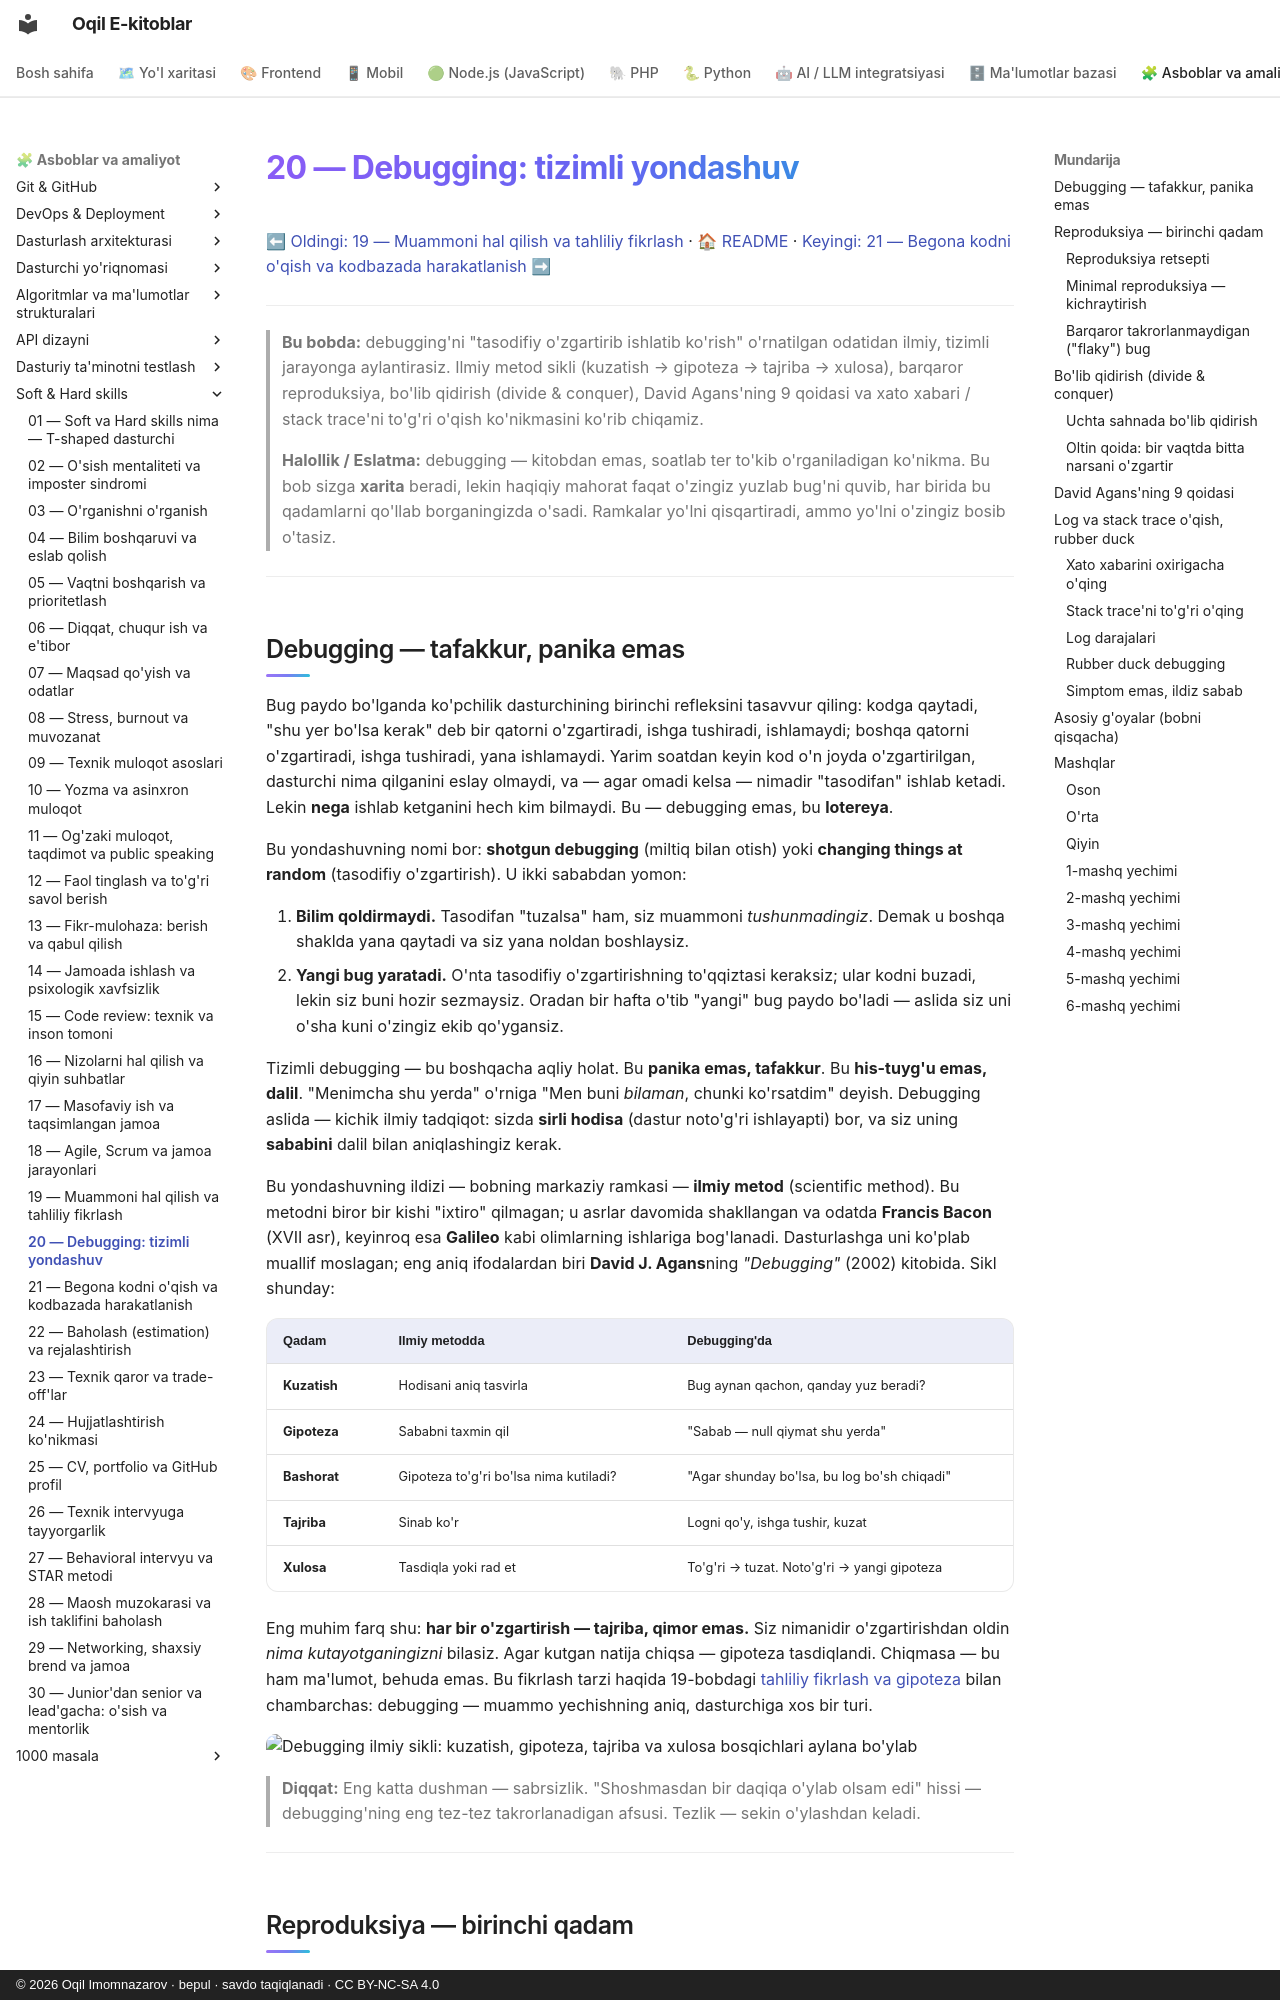

repository: iOqil/e-book · page: soft-hard-skills/20-debugging-tizimli/index.html · generator: mkdocs · copyright: © 2026 Oqil Imomnazarov · bepul · savdo taqiqlanadi · CC BY-NC-SA 4.0

# 20 — Debugging: tizimli yondashuv

[⬅ Oldingi: 19 — Muammoni hal qilish va tahliliy fikrlash](./19-muammoni-hal-qilish.md) · [🏠 README](./README.md) · [Keyingi: 21 — Begona kodni o'qish va kodbazada harakatlanish ➡](./21-begona-kodni-oqish.md)

---

> **Bu bobda:** debugging'ni "tasodifiy o'zgartirib ishlatib ko'rish" o'rnatilgan odatidan ilmiy, tizimli jarayonga aylantirasiz. Ilmiy metod sikli (kuzatish → gipoteza → tajriba → xulosa), barqaror reproduksiya, bo'lib qidirish (divide & conquer), David Agans'ning 9 qoidasi va xato xabari / stack trace'ni to'g'ri o'qish ko'nikmasini ko'rib chiqamiz.
>
> **Halollik / Eslatma:** debugging — kitobdan emas, soatlab ter to'kib o'rganiladigan ko'nikma. Bu bob sizga **xarita** beradi, lekin haqiqiy mahorat faqat o'zingiz yuzlab bug'ni quvib, har birida bu qadamlarni qo'llab borganingizda o'sadi. Ramkalar yo'lni qisqartiradi, ammo yo'lni o'zingiz bosib o'tasiz.

---

## Debugging — tafakkur, panika emas

Bug paydo bo'lganda ko'pchilik dasturchining birinchi refleksini tasavvur qiling: kodga qaytadi, "shu yer bo'lsa kerak" deb bir qatorni o'zgartiradi, ishga tushiradi, ishlamaydi; boshqa qatorni o'zgartiradi, ishga tushiradi, yana ishlamaydi. Yarim soatdan keyin kod o'n joyda o'zgartirilgan, dasturchi nima qilganini eslay olmaydi, va — agar omadi kelsa — nimadir "tasodifan" ishlab ketadi. Lekin **nega** ishlab ketganini hech kim bilmaydi. Bu — debugging emas, bu **lotereya**.

Bu yondashuvning nomi bor: **shotgun debugging** (miltiq bilan otish) yoki **changing things at random** (tasodifiy o'zgartirish). U ikki sababdan yomon:

1. **Bilim qoldirmaydi.** Tasodifan "tuzalsa" ham, siz muammoni *tushunmadingiz*. Demak u boshqa shaklda yana qaytadi va siz yana noldan boshlaysiz.
2. **Yangi bug yaratadi.** O'nta tasodifiy o'zgartirishning to'qqiztasi keraksiz; ular kodni buzadi, lekin siz buni hozir sezmaysiz. Oradan bir hafta o'tib "yangi" bug paydo bo'ladi — aslida siz uni o'sha kuni o'zingiz ekib qo'ygansiz.

Tizimli debugging — bu boshqacha aqliy holat. Bu **panika emas, tafakkur**. Bu **his-tuyg'u emas, dalil**. "Menimcha shu yerda" o'rniga "Men buni *bilaman*, chunki ko'rsatdim" deyish. Debugging aslida — kichik ilmiy tadqiqot: sizda **sirli hodisa** (dastur noto'g'ri ishlayapti) bor, va siz uning **sababini** dalil bilan aniqlashingiz kerak.

Bu yondashuvning ildizi — bobning markaziy ramkasi — **ilmiy metod** (scientific method). Bu metodni biror bir kishi "ixtiro" qilmagan; u asrlar davomida shakllangan va odatda **Francis Bacon** (XVII asr), keyinroq esa **Galileo** kabi olimlarning ishlariga bog'lanadi. Dasturlashga uni ko'plab muallif moslagan; eng aniq ifodalardan biri **David J. Agans**ning *"Debugging"* (2002) kitobida. Sikl shunday:

| Qadam | Ilmiy metodda | Debugging'da |
|---|---|---|
| **Kuzatish** | Hodisani aniq tasvirla | Bug aynan qachon, qanday yuz beradi? |
| **Gipoteza** | Sababni taxmin qil | "Sabab — null qiymat shu yerda" |
| **Bashorat** | Gipoteza to'g'ri bo'lsa nima kutiladi? | "Agar shunday bo'lsa, bu log bo'sh chiqadi" |
| **Tajriba** | Sinab ko'r | Logni qo'y, ishga tushir, kuzat |
| **Xulosa** | Tasdiqla yoki rad et | To'g'ri → tuzat. Noto'g'ri → yangi gipoteza |

Eng muhim farq shu: **har bir o'zgartirish — tajriba, qimor emas.** Siz nimanidir o'zgartirishdan oldin *nima kutayotganingizni* bilasiz. Agar kutgan natija chiqsa — gipoteza tasdiqlandi. Chiqmasa — bu ham ma'lumot, behuda emas. Bu fikrlash tarzi haqida 19-bobdagi [tahliliy fikrlash va gipoteza](./19-muammoni-hal-qilish.md) bilan chambarchas: debugging — muammo yechishning aniq, dasturchiga xos bir turi.

![Debugging ilmiy sikli: kuzatish, gipoteza, tajriba va xulosa bosqichlari aylana bo'ylab](./rasmlar/ss20-ilmiy-sikl.svg)

> **Diqqat:** Eng katta dushman — sabrsizlik. "Shoshmasdan bir daqiqa o'ylab olsam edi" hissi — debugging'ning eng tez-tez takrorlanadigan afsusi. Tezlik — sekin o'ylashdan keladi.

---
